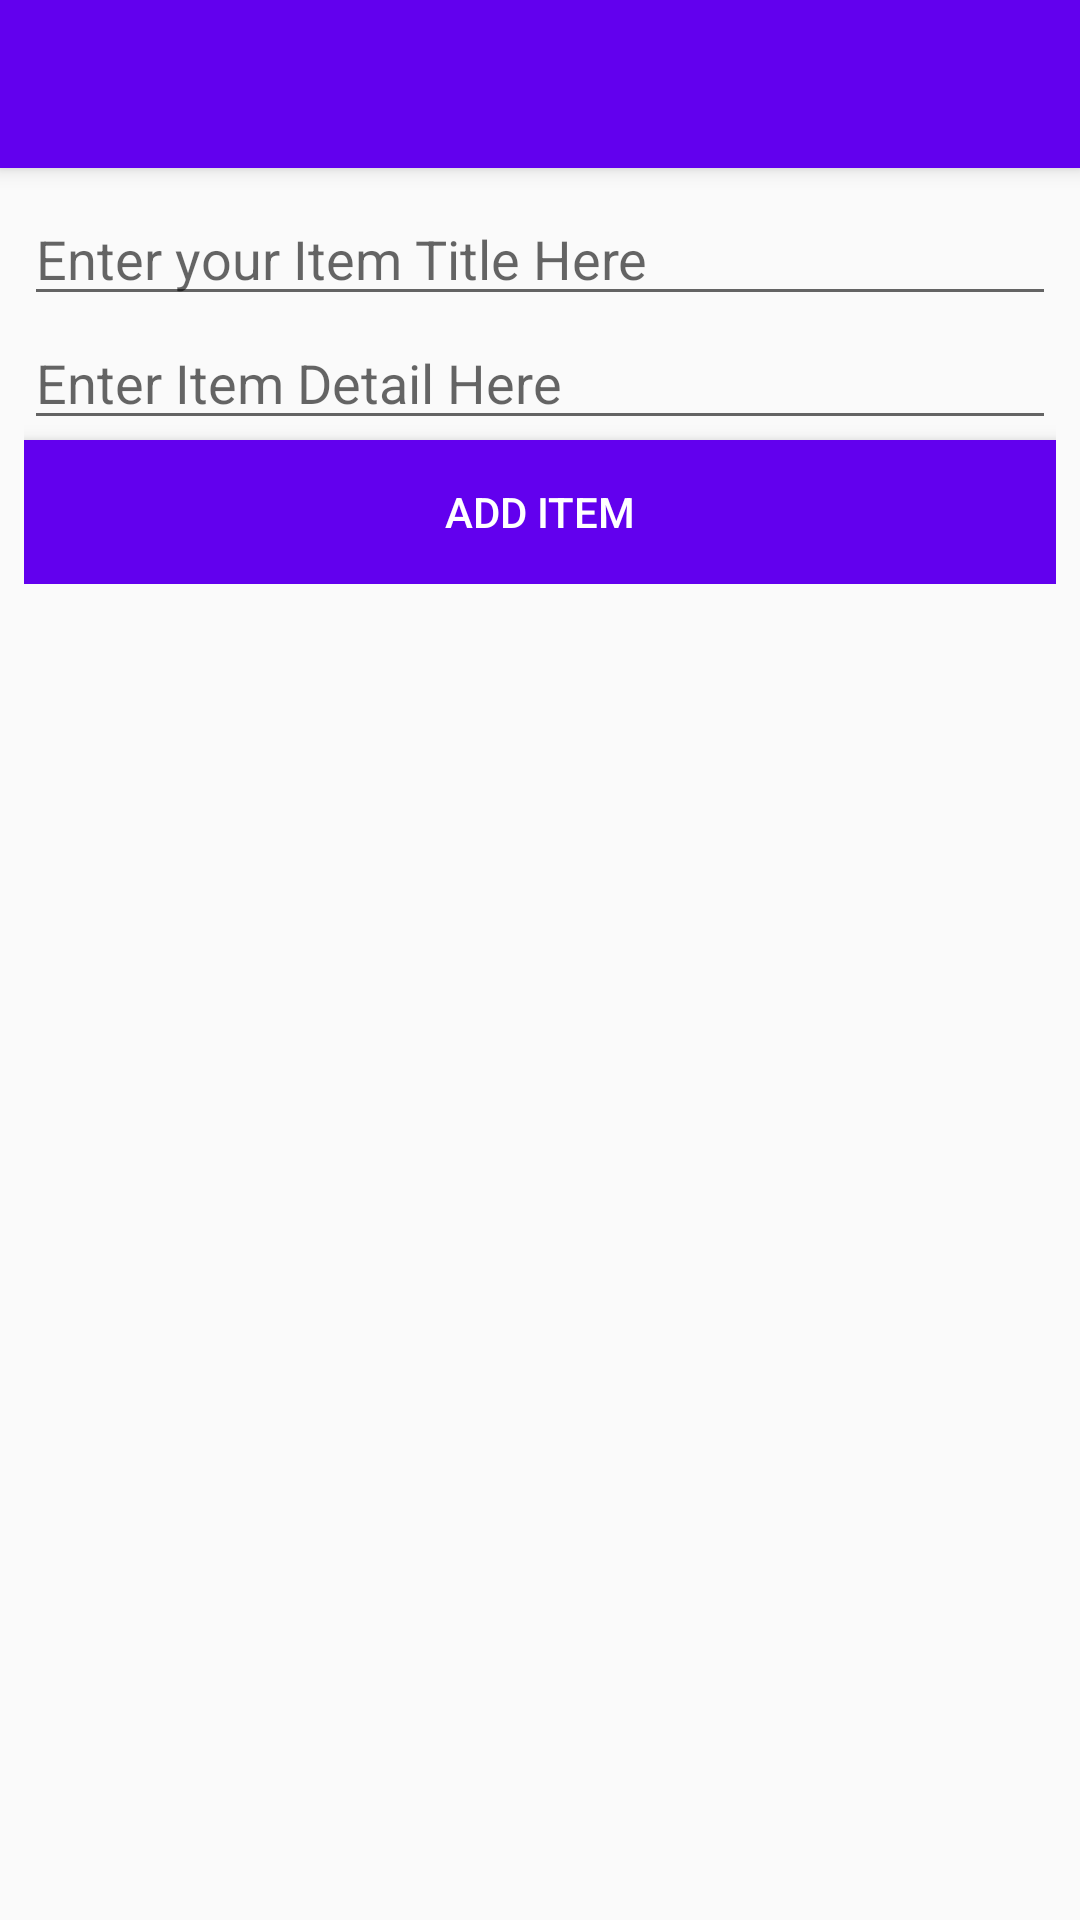

Android layout source for this screen:
<!-- AndroidManifest.xml: application theme Theme.AppCompat.Light.NoActionBar -->
<!-- res/layout/activity_add_item.xml -->
<?xml version="1.0" encoding="utf-8"?>
<RelativeLayout xmlns:android="http://schemas.android.com/apk/res/android"
    xmlns:tools="http://schemas.android.com/tools"
    android:id="@+id/activity_add_item"
    android:layout_width="match_parent"
    android:layout_height="match_parent"
    tools:context="com.example.abhi.mcassignment4.AddItemActivity">

    <android.support.v7.widget.Toolbar
        android:id="@+id/addItem_toolbar"
        android:layout_width="match_parent"
        android:layout_height="?attr/actionBarSize"
        android:background="@color/colorPrimary"
        android:elevation="4dp"
        android:theme="@style/ThemeOverlay.AppCompat.Dark.ActionBar"
        android:popupTheme="@style/ThemeOverlay.AppCompat.Light"
        />

    <ScrollView
        android:layout_width="match_parent"
        android:layout_height="match_parent"
        android:layout_below="@+id/addItem_toolbar">

        <LinearLayout
            android:orientation="vertical"
            android:layout_width="match_parent"
            android:layout_height="wrap_content"
            android:layout_margin="8dp">

            <EditText
                android:layout_width="match_parent"
                android:layout_height="wrap_content"
                android:inputType="textMultiLine"
                android:ems="10"
                android:id="@+id/ItemEditText"
                android:hint="@string/enter_your_item_title_here"
                android:scrollbars="vertical"
                android:maxLength="254" />

            <EditText
                android:layout_width="match_parent"
                android:layout_height="wrap_content"
                android:inputType="textMultiLine"
                android:ems="10"
                android:id="@+id/ItemDescEditText"
                android:hint="@string/enter_item_detail_here"
                android:scrollbars="vertical"
                android:maxLength="254" />

            <Button
                android:text="@string/add_item"
                android:layout_width="match_parent"
                android:layout_height="wrap_content"
                android:id="@+id/AddItemButton"
                style="@style/MyButtonStyle"
                android:layout_gravity="center_horizontal"
                android:elevation="4dp" />
        </LinearLayout>
    </ScrollView>


</RelativeLayout>
<!-- resources referenced by this layout -->
<resources>
  <string name="add_item">Add Item</string>
  <string name="enter_item_detail_here">Enter Item Detail Here</string>
  <string name="enter_your_item_title_here">Enter your Item Title Here</string>
  <style name="MyButtonStyle" parent="Widget.AppCompat.Button.Borderless.Colored">
          <item name="android:textColor">@android:color/background_light</item>
          <item name="android:background">@color/colorPrimary</item>
      </style>
  <!-- not gathered from this repository: default colours our renderer supplied (Android Studio template values) -->
  <color name="colorPrimary">#FF6200EE</color>
</resources>
